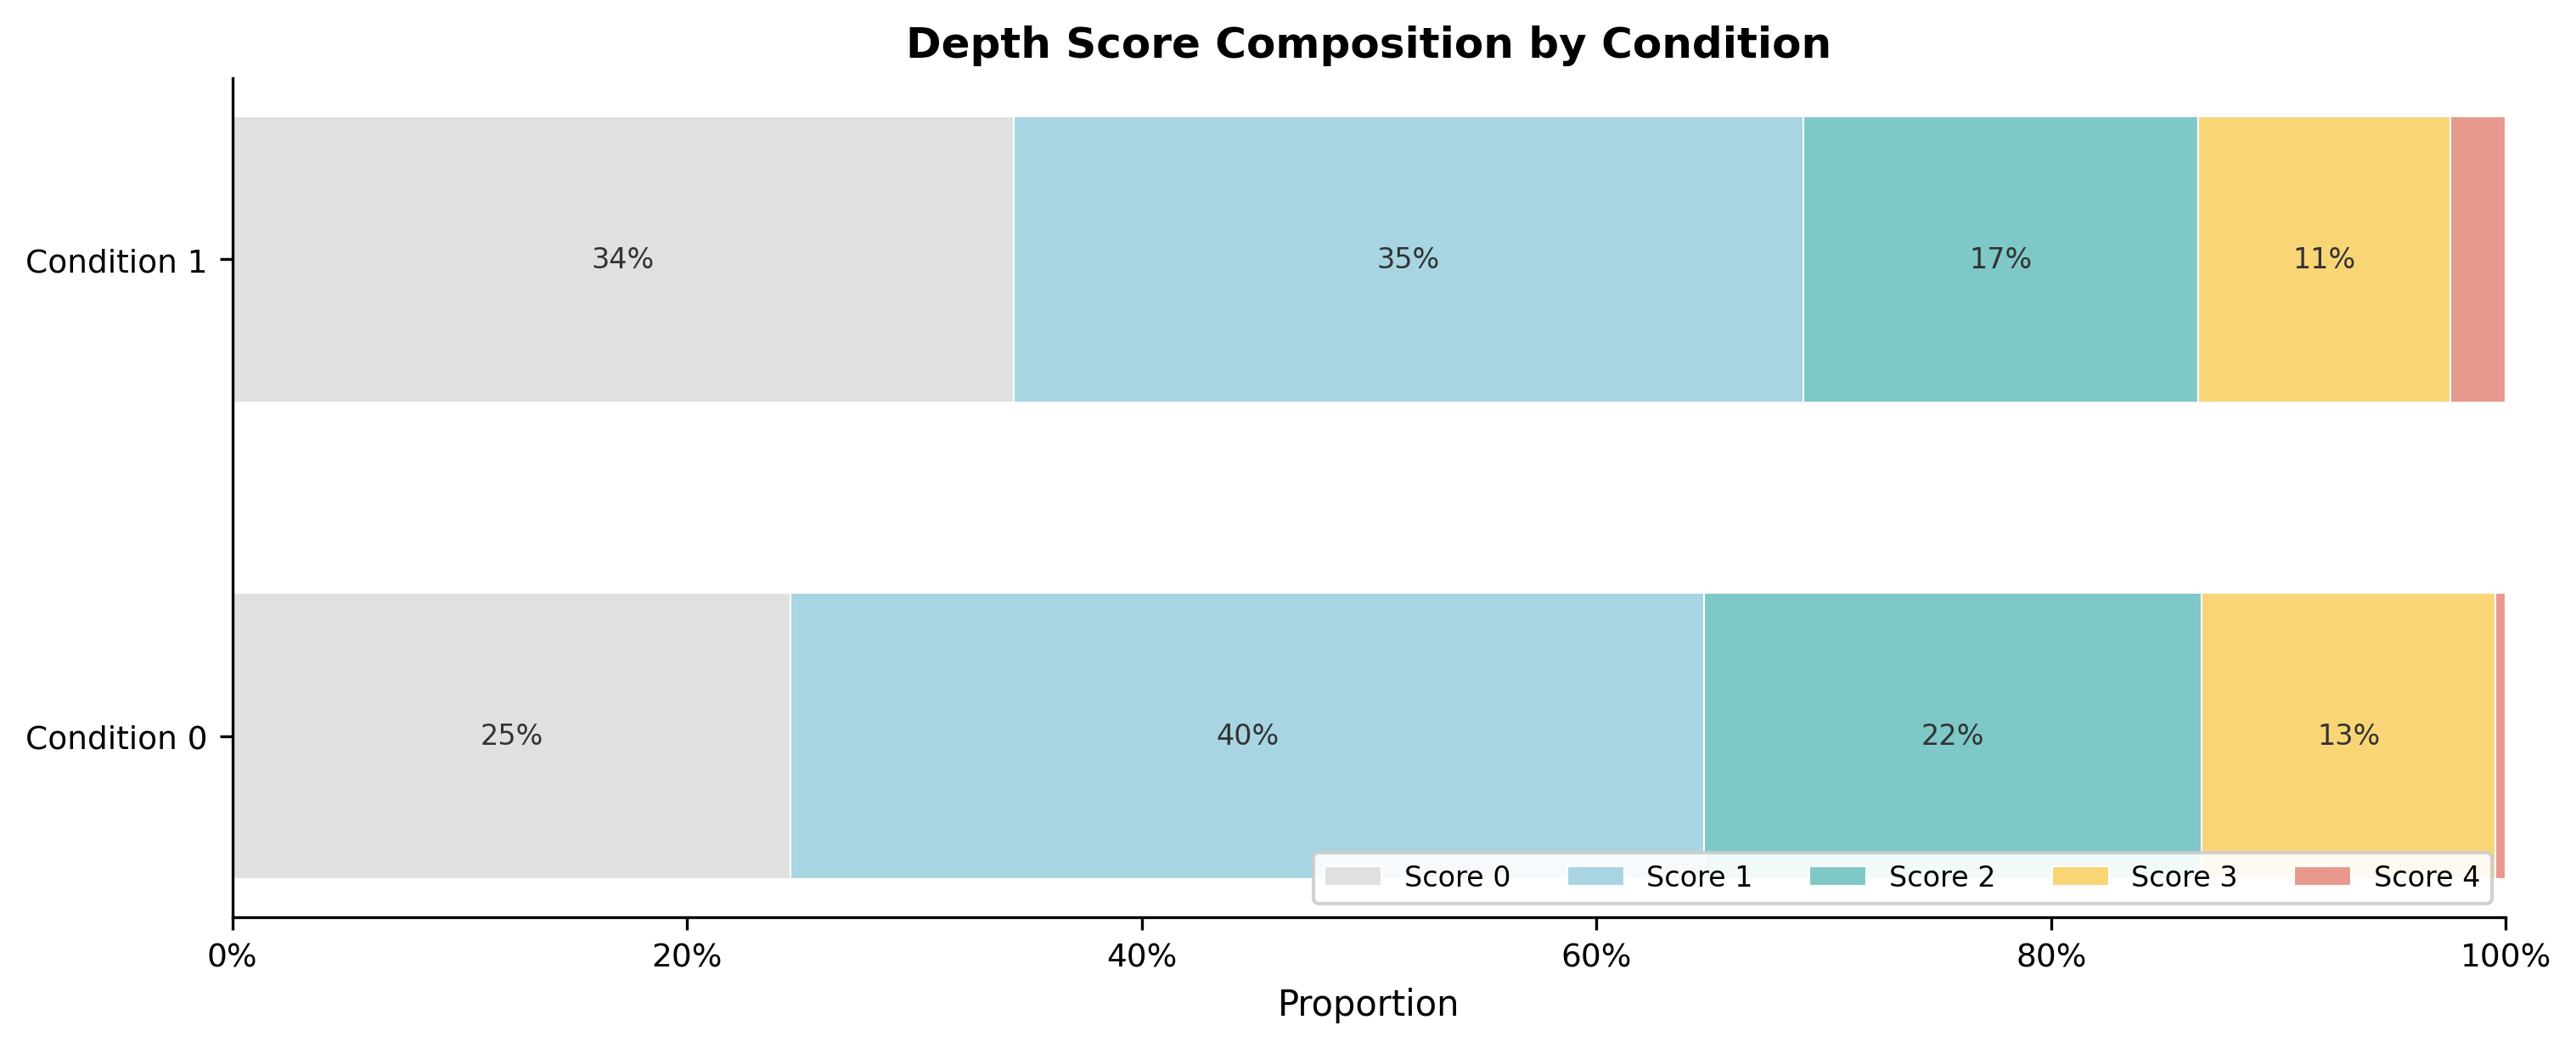

Source data for this figure (header and first rows):
condition, score, count, proportion, outcome
0, 0, 55, 0.2455, depth
0, 1, 90, 0.4018, depth
0, 2, 49, 0.2188, depth
0, 3, 29, 0.1295, depth
0, 4, 1, 0.004464, depth
1, 0, 99, 0.3438, depth
1, 1, 100, 0.3472, depth
1, 2, 50, 0.1736, depth
1, 3, 32, 0.1111, depth
1, 4, 7, 0.02431, depth
